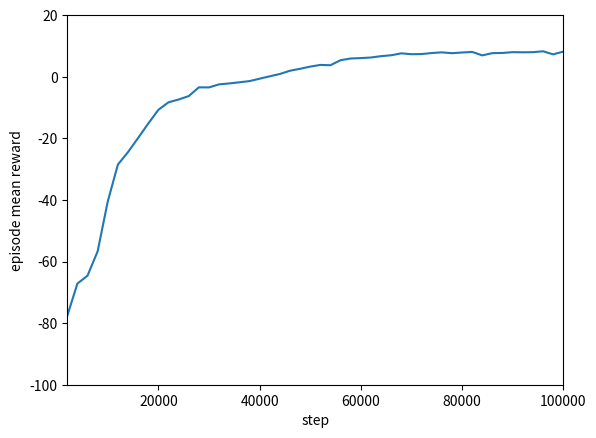

Write Python code to recreate this figure.
import matplotlib.pyplot as plt



x = []
for i in range(2000, 100001, 2000):
    x.append(i)

print(x)

y = [-77.61, -67.17, -64.59, -56.69, -40.49, -28.52, -24.47, -19.87, -15.20, -10.75, -8.30,
     -7.40, -6.29, -3.45, -3.47, -2.48, -2.18, -1.81, -1.42, -0.64, 0.13, 0.89, 1.94,
     2.58, 3.28,
     3.83, 3.73, 5.37, 5.92, 6.05, 6.24, 6.68, 6.97, 7.59, 7.31, 7.36, 7.69, 7.91, 7.64, 7.86,
     8.05, 6.93, 7.66, 7.71, 7.98, 7.93, 7.97, 8.26, 7.26, 8.16
     ]

plt.plot(x, y)
plt.xlabel('step')
plt.ylabel('episode mean reward')
plt.title('')
plt.axis([2000, 100000, -100, 20])
plt.show()

# 0, 4, 2, 1, 6, 3

# epoch 1
# 2000 -88.19
# 4000 -87.78
# 6000 -80.86
# 8000 -79.92
# 10000 -81.31
# 12000 -81.67
# 14000 -80.47
# 16000 -77.48
# 18000 -80.34
# 20000 -80.77
# 22000 -81.97
# 24000 -85.53
# 26000 -81.19
# 28000 -83.53
# 30000 -83.22
# 32000 -82.75
# 34000 -83.22
# 36000 -78.73
# 38000 -82.55
# 40000 -81.04
# 42000 -83.45
# 44000 -85.55
# 46000 -80.45
# 48000 -82.11
# 50000 -85.89
#
# epoch 2
# 2000 -82.61
# 4000 -87.75
# 6000 -84.45
# 8000 -88.66
# 10000 -91.75
# 12000 -91.88
#
# 100000 -84.31